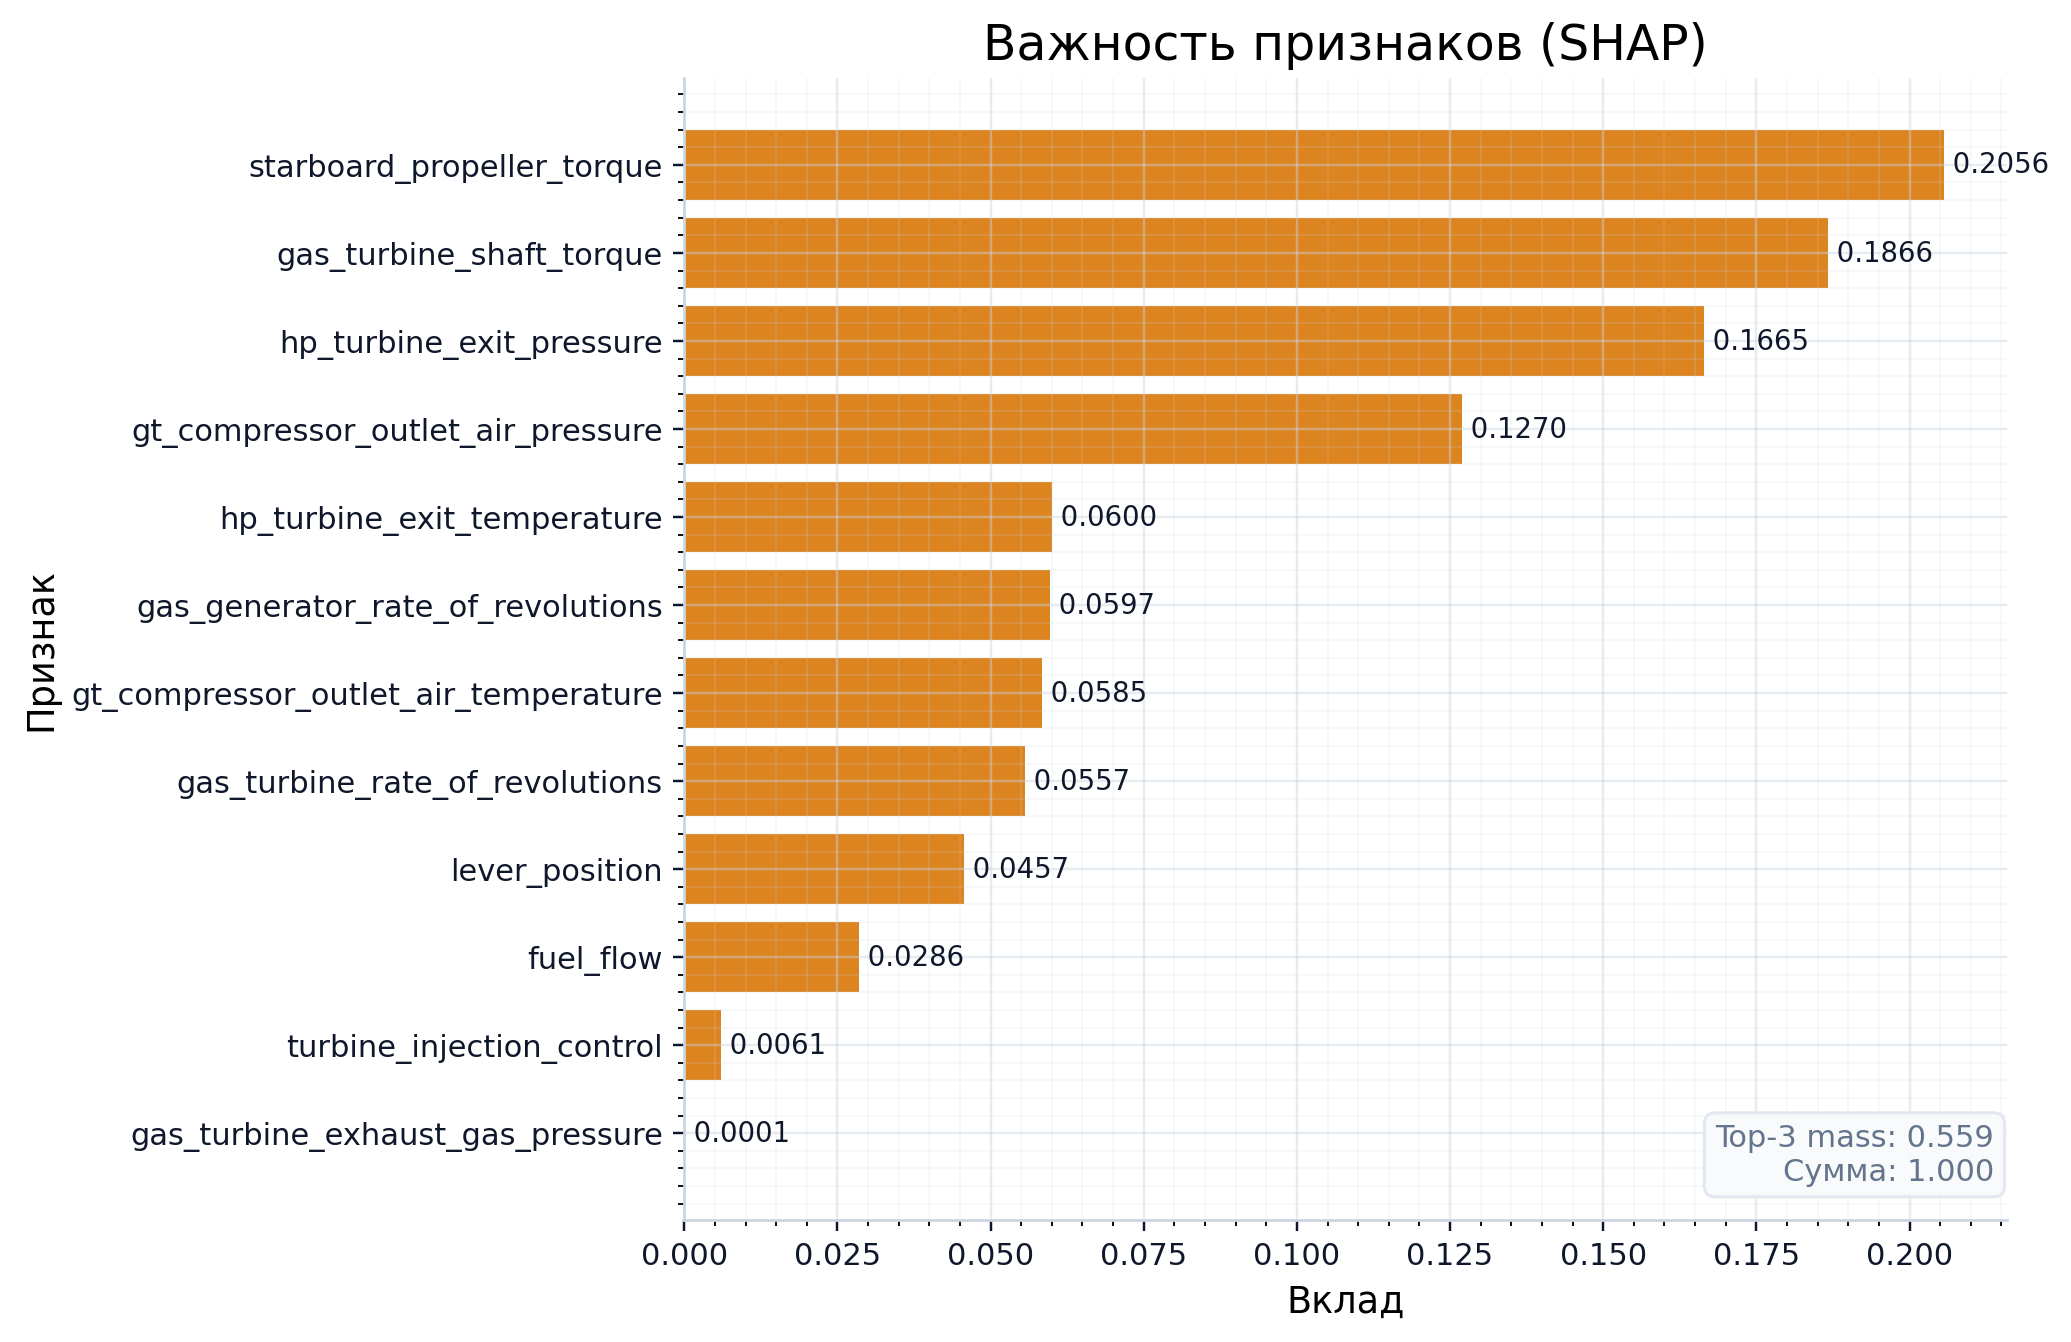

The data file committed next to this chart (first rows):
, importance
lever_position, 0.04575
gas_turbine_shaft_torque, 0.1866
gas_turbine_rate_of_revolutions, 0.05567
gas_generator_rate_of_revolutions, 0.0597
starboard_propeller_torque, 0.2056
hp_turbine_exit_temperature, 0.05997
gt_compressor_outlet_air_temperature, 0.05846
hp_turbine_exit_pressure, 0.1665
gt_compressor_outlet_air_pressure, 0.127
gas_turbine_exhaust_gas_pressure, 5.833434800238851e-05
turbine_injection_control, 0.006076
fuel_flow, 0.02858
